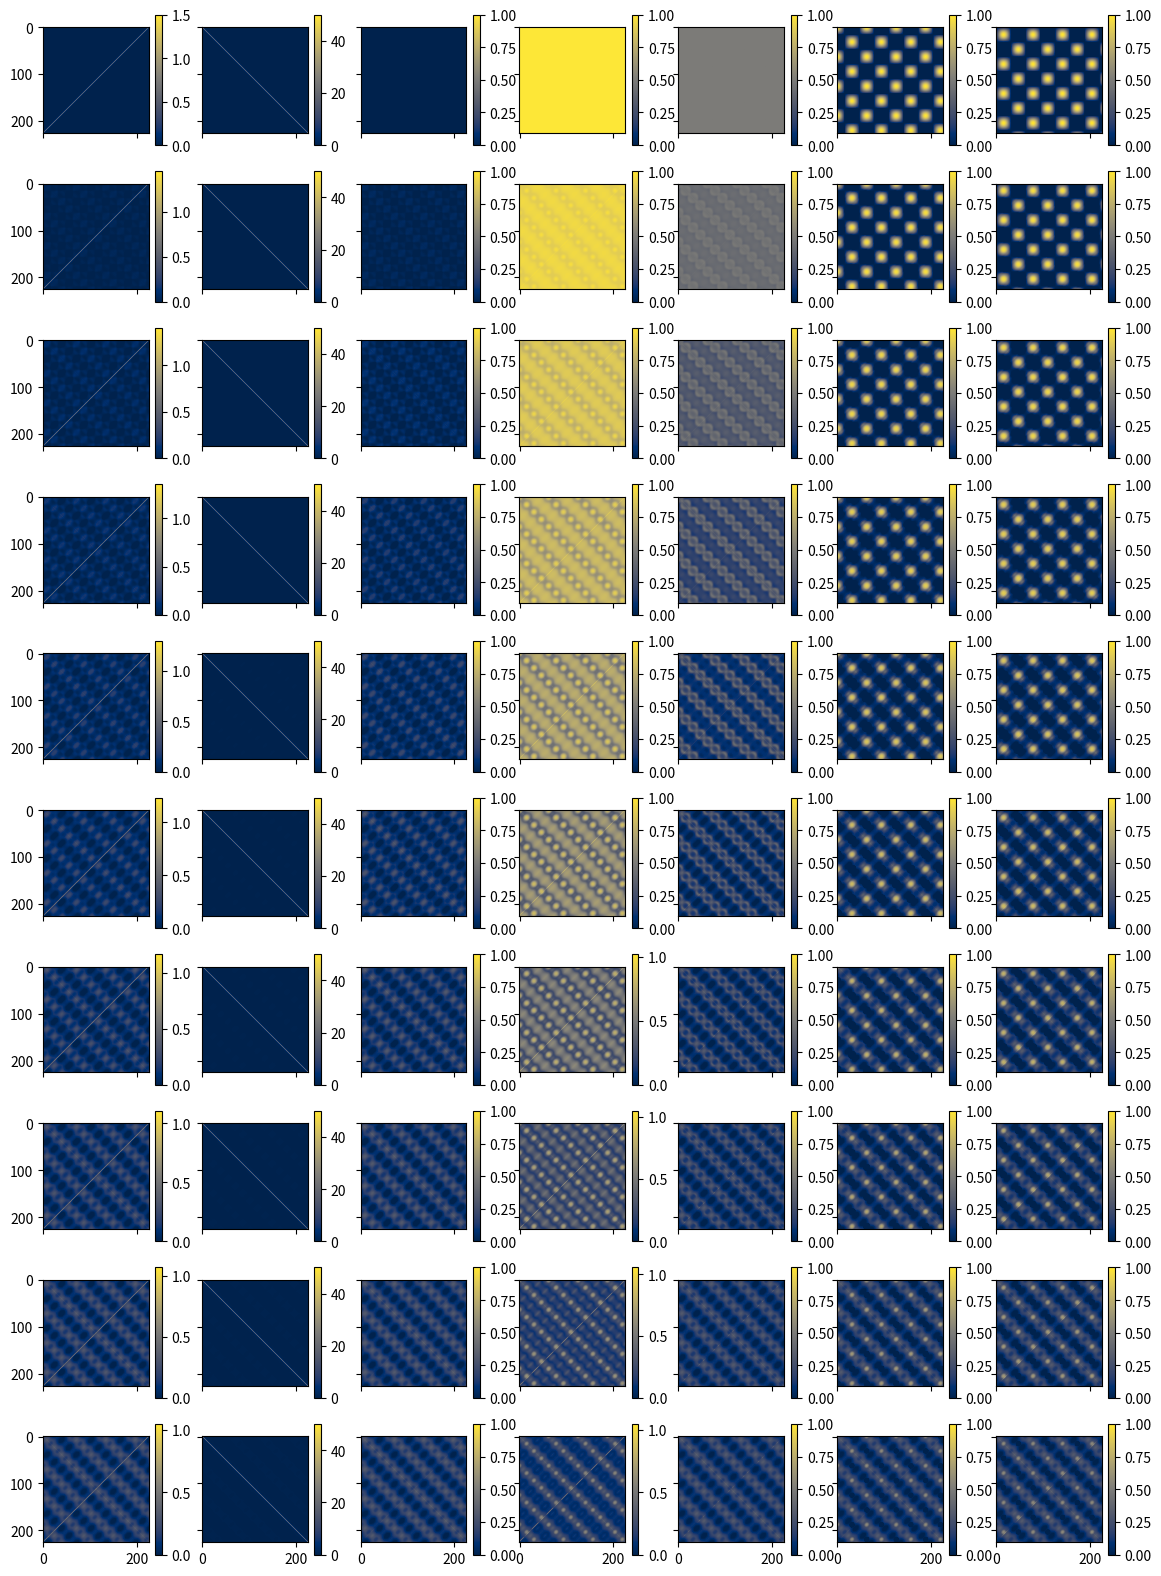

Generate this figure with matplotlib:
import numpy as np
from scipy.stats import expon

import matplotlib.pyplot as plt

np.random.seed(0)
_lambda = 5. # lambda arbritrário, quanto maior mais é aceito valores 'distantes'
F = expon(scale=1. / _lambda).pdf # função exponencial para 'pontuar' as distancias

dim = 226 # dimensão arbitrária para verificação do uso de memória
### grupo de grids artificiais para análise do funcionamento do método
a = np.random.rand(dim, dim)
b = np.eye(dim)[::-1] * 1.5
b2 = np.eye(dim) * 50.
c = np.zeros((dim, dim))
d = np.ones((dim, dim)) 
e = np.ones((dim, dim)) / 2.
x, y = np.meshgrid(np.arange(dim), np.arange(dim))
f = np.cos(x * 0.1) * np.cos(y * 0.1)
g = np.sin(x * 0.1) * np.sin(y * 0.1)

models = np.array([[b, b2, c, d, e, f, g]]) # shape = (1, n_models, lats, lons)
models_dists = np.empty_like(models) # malloc para as distancias
num_models = models.shape[1]
mean = np.mean(models, axis=1) # média inicial dos modelos caso haja necessidade de verificação posterior
median = np.median(models, axis=1) # mediana inicial dos modelos caso haja necessidade de verificação posterior

def gen_dists(models):
    '''
    R*

    Calcula a distância ponto a ponto entre cada um dos modelos e todas as suas
    contra-partes, incluindo a si mesmos. Fazendo de forma a otimizar o
    processo faz-se (1, n, lat, lon) - (n, 1, lat, lon) resultando em
    (n, n, lat, lon) que é um tensor simétrico (n, n) em que cada elemento é
    uma matriz (lat, lon).

    # gen_dists = lambda models: abs(models - models.transpose((1, 0, 2, 3)))

    Parameters
    ----------
    models : np.ndarray
        Array contendo os modelos a serem calculadas as distancias absolutas
        entre seus resultados, este deve estar na forma (1, n, lat, lon).

    Returns
    -------
    : np.ndarray
        Retorna as distancias entre os modelos |X_i - X_j|, com i, j = (1, ..., n)
    '''

    return abs(models - models.transpose((1, 0, 2, 3)))


def gen_weights(models):
    '''
    R*

    Calcula-se o 'peso'/probabilidade das distancias serem aceitas/prováveis
    para serem usadas no cálculo da convergência dos modelos, valores muito
    distantes (probabilidade baixa) serão praticamente descartados quandos
    as médias ponderadas forem calculadas.

    # gen_weights = lambda models: F(gen_dists(models))
    
    Parameters
    ----------
    models : np.ndarray
        Array contendo os modelos a serem calculadas as distancias absolutas
        entre seus resultados, este deve estar na forma (1, n, lat, lon).

    Returns
    -------
    : np.ndarray
        Retorna a pontuação das distancias entre os modelos F(|X_i - X_j|),
        com i, j = 1, ..., n
    '''

    return F(gen_dists(models))


def calc_prob(models, weights):
    '''
    R*

    Faz-se o cálculo m_i = sum(m_i * w_j)/sum(w_j), j = (1, ..., n) para
    cada i = (1, ..., n)
    Para otimização do processo faz-se a multiplicação do elementos
    models e weights com shapes (1, n, lat, lon) e (n, n, lat, lon)
    gerando um tensor em que os modelos então na forma:
    [[m1, m2, m3, ...]]
    
    e que será multiplicada pela função de distância:
    [[F(abs(m1 - m1)), F(abs(m1 - m2)), F(abs(m1 - m3)), ...],
     [F(abs(m2 - m1)), F(abs(m2 - m2)), F(abs(m2 - m3)), ...],
     [F(abs(m3 - m1)), F(abs(m3 - m2)), F(abs(m3 - m3)), ...]]
     
    Obtendo:
    [[m1 * F(abs(m1 - m1)), m2 * F(abs(m1 - m2)), m3 * F(abs(m1 - m3)), ...],
     [m1 * F(abs(m2 - m1)), m2 * F(abs(m2 - m2)), m3 * F(abs(m2 - m3)), ...],
     [m1 * F(abs(m3 - m1)), m2 * F(abs(m3 - m2)), m3 * F(abs(m3 - m3)), ...]]
     
    Disso faz-se a soma no axis=1 para obter:
    [m1 * F(abs(m1 - m1)) + m2 * F(abs(m1 - m2)) + m3 * F(abs(m1 - m3)) + ...,
     m1 * F(abs(m2 - m1)) + m2 * F(abs(m2 - m2)) + m3 * F(abs(m2 - m3)) + ...,
     m1 * F(abs(m3 - m1)) + m2 * F(abs(m3 - m2)) + m3 * F(abs(m3 - m3)) + ...]

    E dividindo pela função de pesos somada também no axis=1:
    [m1 * F(abs(m1 - m1)) + m2 * F(abs(m1 - m2)) + m3 * F(abs(m1 - m3)) + ...,
     m1 * F(abs(m2 - m1)) + m2 * F(abs(m2 - m2)) + m3 * F(abs(m2 - m3)) + ...,
     m1 * F(abs(m3 - m1)) + m2 * F(abs(m3 - m2)) + m3 * F(abs(m3 - m3)) + ...] /
    [F(abs(m1 - m1)) + F(abs(m1 - m2)) + F(abs(m1 - m3)) + ...,
     F(abs(m2 - m1)) + F(abs(m2 - m2)) + F(abs(m2 - m3)) + ...,
     F(abs(m3 - m1)) + F(abs(m3 - m2)) + F(abs(m3 - m3)) + ...]

    Obtendo assim as ponderadas para a próxima iteração:
    m1 = (m1 * F(abs(m1 - m1)) + m2 * F(abs(m1 - m2)) + m3 * F(abs(m1 - m3)) + ...) / (F(abs(m1 - m1)) + F(abs(m1 - m2)) + F(abs(m1 - m3)) + ...)
    m2 = (m1 * F(abs(m2 - m1)) + m2 * F(abs(m2 - m2)) + m3 * F(abs(m2 - m3)) + ...) / (F(abs(m2 - m1)) + F(abs(m2 - m2)) + F(abs(m2 - m3)) + ...)
    m3 = (m1 * F(abs(m3 - m1)) + m2 * F(abs(m3 - m2)) + m3 * F(abs(m3 - m3)) + ...) / (F(abs(m3 - m1)) + F(abs(m3 - m2)) + F(abs(m3 - m3)) + ...)
    ...

    E faz a expansão de dimensão para conservar a forma (1, n, lat, lon)

    # calc_prob = lambda models, weights: np.expand_dims((models * weights).sum(axis=1) / weights.sum(axis=1), 0)

    Parameters
    ----------
    models : np.ndarray
        Array contendo os modelos a serem calculadas as distancias absolutas
        entre seus resultados, este deve estar na forma (1, n, lat, lon).
    weights : np.ndarray
        Array contendo os pesos/pontuação dos pontos de cada modelo em relação
        aos outros modelos e à si mesmo, este deve estar na forma (n, n, lat, lon).

    Returns
    -------
    : np.ndarray
        Array contendo os modelos recalculados, baseado nas pontuações dadas a cada
        ponto. O shape de saída tem mesma forma do models.
    
    '''

    return np.expand_dims((models * weights).sum(axis=1) / weights.sum(axis=1), 0)


# calc_res = lambda dists, weights: np.expand_dims((dists**2 * weights).sum(axis=1) / weights.sum(axis=1), 0) # variance weighted | proposta para calcular resíduo

iters = 10
fig, axs = plt.subplots(iters, num_models, figsize=(2. * num_models, 2. * iters), sharex=True, sharey=True)
for i in range(iters):
    for j in range(num_models):
        pcm = axs[i, j].imshow(models[0, j], vmin=0., vmax=max(models[0, j].max(), 1.), cmap='cividis')
        fig.colorbar(pcm, ax=axs[i, j])

    print('max from every model', models.max((0, 2, 3)))
    weights = gen_weights(models)
    models = calc_prob(models, weights)
    
# plt.tight_layout()
# plt.show()
plt.savefig('model_converging.png')

'''
plt.subplots()
plt.subplot(2, 2, 1)
plt.imshow(mean[0], cmap='cividis')
plt.title('mean(orig)')
plt.colorbar()

plt.subplot(2, 2, 2)
plt.imshow(np.median(models, axis=1)[0], cmap='cividis')
plt.title('median(prob)')
plt.colorbar()

##plt.subplot(2, 2, 3)
##plt.imshow(median[0], cmap='cividis')
##plt.title('median(orig)')
##plt.colorbar()

plt.subplot(2, 2, 3)
plt.imshow(models_dists[0, 0], cmap='cividis')
plt.title('dists 0')
plt.colorbar()

plt.subplot(2, 2, 4)
plt.imshow(np.sqrt(models_dists[0, 1]), cmap='cividis')
plt.title('sqrt dists 0')
plt.colorbar()

##plt.subplot(2, 2, 4)
##plt.imshow((np.median(models, axis=1) - median)[0], cmap='cividis')
##plt.title('median(prob) - median(orig)')
##plt.colorbar()
'''
